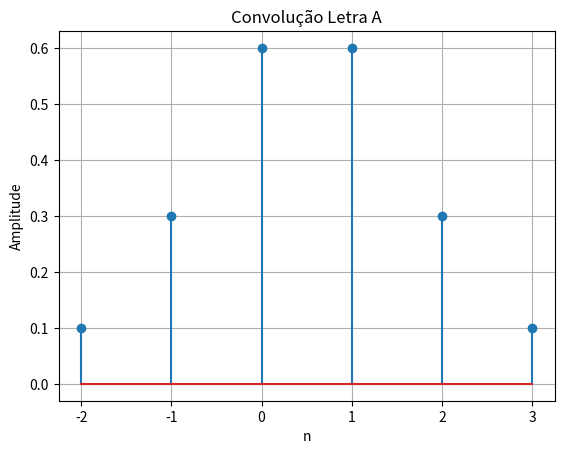
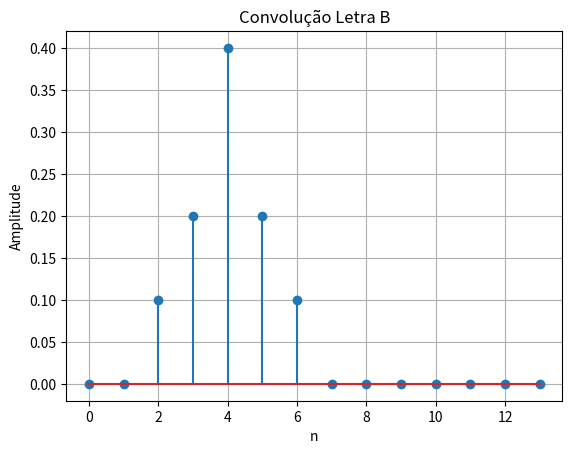

Write the Python code that produced these figures, in order.
import numpy as np
import matplotlib.pyplot as plt
def gera_sinal_inpuso(ponto, janela):
    # Entrada de impulso unitário
    entrada = np.zeros(janela)
    entrada[ponto] = 1  # Impulso unitário
    return entrada


h = [0.1, 0.2, 0.4, 0.2,0.1]

# Numero A
x1 = [1,1]
y1 = np.convolve( h,x1)
N1 = np.arange(-2, len(y1)-2)  # Passo padrão é 1, então vai gerar: [-2, -1, 0, 1, 2]

# Numero B
x2 = gera_sinal_inpuso(2,10)
y2 = np.convolve( h,x2)
N2 = np.arange(0, len(y2))  # Passo padrão é 1, então vai gerar: [-2, -1, 0, 1, 2]

# Plotando o resultado da convolução
plt.figure()

plt.stem(N1, y1)
plt.title('Convolução Letra A')
plt.xlabel('n')
plt.ylabel('Amplitude')
plt.grid(True)

plt.figure()
plt.stem(N2, y2)
plt.title('Convolução Letra B')
plt.xlabel('n')
plt.ylabel('Amplitude')
plt.grid(True)
plt.show()
